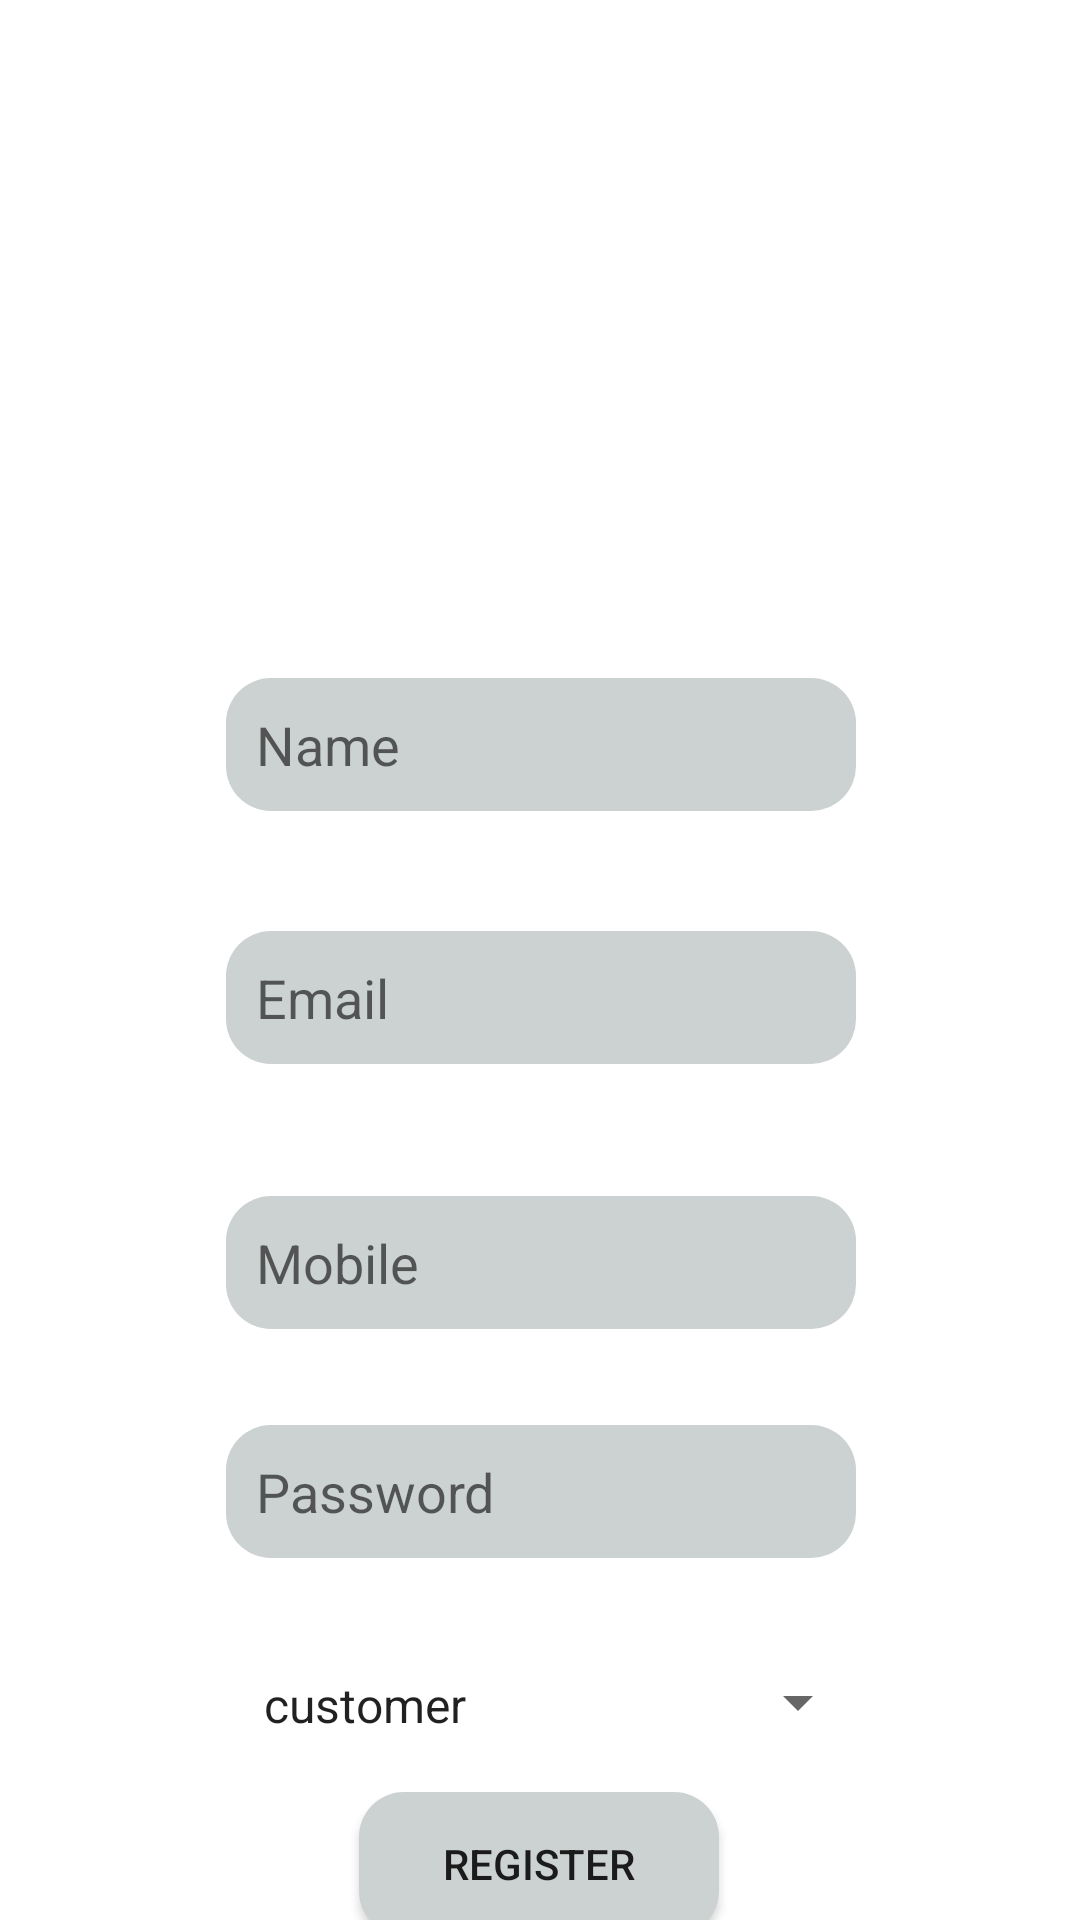

Write the Android layout XML for this screen, with the resource values it uses.
<!-- AndroidManifest.xml: application theme Theme.Dapp -->
<!-- res/layout/activity_registration.xml -->
<?xml version="1.0" encoding="utf-8"?>
<androidx.constraintlayout.widget.ConstraintLayout xmlns:android="http://schemas.android.com/apk/res/android"
    xmlns:app="http://schemas.android.com/apk/res-auto"
    xmlns:tools="http://schemas.android.com/tools"
    android:layout_width="match_parent"
    android:layout_height="match_parent"
    tools:context=".registration">




    <EditText
        android:id="@+id/editTextTextPersonName7"
        android:layout_width="wrap_content"
        android:layout_height="wrap_content"
        android:layout_marginStart="100dp"
        android:layout_marginLeft="100dp"
        android:layout_marginTop="40dp"
        android:layout_marginEnd="101dp"
        android:layout_marginRight="101dp"
        android:background="@drawable/rounded_corners"
        android:ems="10"
        android:hint="Name"
        android:inputType="textEmailAddress"
        android:padding="10dp"
        app:layout_constraintEnd_toEndOf="parent"
        app:layout_constraintHorizontal_bias="0.49"
        app:layout_constraintStart_toStartOf="parent"
        app:layout_constraintTop_toBottomOf="@+id/imageView" />

    <EditText
        android:id="@+id/editTextTextEmailAddress2"
        android:layout_width="wrap_content"
        android:layout_height="wrap_content"
        android:layout_marginStart="100dp"
        android:layout_marginLeft="100dp"
        android:layout_marginTop="40dp"
        android:layout_marginEnd="101dp"
        android:layout_marginRight="101dp"
        android:background="@drawable/rounded_corners"
        android:ems="10"
        android:hint="Email"
        android:inputType="textPersonName"
        android:padding="10dp"
        app:layout_constraintEnd_toEndOf="parent"
        app:layout_constraintHorizontal_bias="0.49"
        app:layout_constraintStart_toStartOf="parent"
        app:layout_constraintTop_toBottomOf="@+id/editTextTextPersonName7" />

    <EditText
        android:id="@+id/editTextTextPersonName10"
        android:layout_width="wrap_content"
        android:layout_height="wrap_content"
        android:layout_marginStart="100dp"
        android:layout_marginLeft="100dp"
        android:layout_marginTop="44dp"
        android:layout_marginEnd="101dp"
        android:layout_marginRight="101dp"
        android:background="@drawable/rounded_corners"
        android:ems="10"
        android:hint="Mobile"
        android:inputType="textPersonName"
        android:padding="10dp"
        app:layout_constraintEnd_toEndOf="parent"
        app:layout_constraintHorizontal_bias="0.49"
        app:layout_constraintStart_toStartOf="parent"
        app:layout_constraintTop_toBottomOf="@+id/editTextTextEmailAddress2" />

    <EditText
        android:id="@+id/editTextTextPersonName9"
        android:layout_width="wrap_content"
        android:layout_height="wrap_content"
        android:layout_marginStart="100dp"
        android:layout_marginLeft="100dp"
        android:layout_marginTop="32dp"
        android:layout_marginEnd="101dp"
        android:layout_marginRight="101dp"
        android:background="@drawable/rounded_corners"
        android:ems="10"
        android:hint="Password"
        android:inputType="textPersonName"
        android:padding="10dp"
        app:layout_constraintEnd_toEndOf="parent"
        app:layout_constraintHorizontal_bias="0.49"
        app:layout_constraintStart_toStartOf="parent"
        app:layout_constraintTop_toBottomOf="@+id/editTextTextPersonName10" />

    <Spinner
        android:id="@+id/spinner2"
        android:layout_width="match_parent"
        android:layout_height="20dp"
        android:layout_marginStart="80dp"
        android:layout_marginLeft="80dp"
        android:layout_marginTop="38dp"
        android:layout_marginEnd="70dp"
        android:layout_marginRight="70dp"
        android:entries="@array/country_arrays"
        android:prompt="@string/country_prompt"
        app:layout_constraintEnd_toEndOf="parent"
        app:layout_constraintStart_toStartOf="parent"
        app:layout_constraintTop_toBottomOf="@+id/editTextTextPersonName9" />

    <Button
        android:id="@+id/button3"
        android:layout_width="120dp"
        android:layout_height="wrap_content"
        android:layout_marginTop="20dp"
        android:background="@drawable/rounded_corners"
        android:padding="10dp"
        android:text="Register"
        app:layout_constraintBottom_toBottomOf="parent"
        app:layout_constraintEnd_toEndOf="parent"
        app:layout_constraintHorizontal_bias="0.498"
        app:layout_constraintStart_toStartOf="parent"
        app:layout_constraintTop_toBottomOf="@+id/spinner2"
        app:layout_constraintVertical_bias="0.0" />

    <ImageView
        android:id="@+id/imageView"
        android:layout_width="342dp"
        android:layout_height="186dp"
        android:layout_alignParentStart="true"
        android:layout_alignParentLeft="true"
        android:layout_alignParentTop="true"
        android:layout_alignParentEnd="true"
        android:layout_alignParentRight="true"
        app:srcCompat="@drawable/regback"
        tools:layout_editor_absoluteX="34dp"
        tools:layout_editor_absoluteY="28dp" />

</androidx.constraintlayout.widget.ConstraintLayout>
<!-- resources referenced by this layout -->
<resources>
  <string-array name="country_arrays">
          <item>customer</item>
          <item>collector</item>
          <item>manufacturer</item>
          <item>distributor</item>
      </string-array>
  <!-- drawable rounded_corners (drawable-v24) -->
  <?xml version="1.0" encoding="utf-8"?>
  <shape xmlns:android="http://schemas.android.com/apk/res/android"
      android:shape="rectangle"
      android:padding="10dp">
  
      <solid android:color="#CCD1D1" />
      <corners
          android:bottomRightRadius="15dp"
          android:bottomLeftRadius="15dp"
          android:topLeftRadius="15dp"
          android:topRightRadius="15dp" />
  </shape>
  <string name="country_prompt">Choose a country</string>
  <style name="Theme.Dapp" parent="Theme.MaterialComponents.DayNight.NoActionBar">
          
          <item name="colorPrimary">@color/purple_500</item>
          <item name="colorPrimaryVariant">@color/purple_700</item>
          <item name="colorOnPrimary">@color/white</item>
          
          <item name="colorSecondary">@color/teal_200</item>
          <item name="colorSecondaryVariant">@color/teal_700</item>
          <item name="colorOnSecondary">@color/black</item>
          
          <item name="android:statusBarColor" tools:targetApi="l">?attr/colorPrimaryVariant</item>
          
      </style>
  <!-- not gathered from this repository: default colours our renderer supplied (Android Studio template values) -->
  <color name="purple_500">#FF6200EE</color>
  <color name="purple_700">#FF3700B3</color>
  <color name="teal_200">#FF03DAC5</color>
  <color name="teal_700">#FF018786</color>
  <color name="black">#FF000000</color>
  <color name="white">#FFFFFFFF</color>
</resources>
